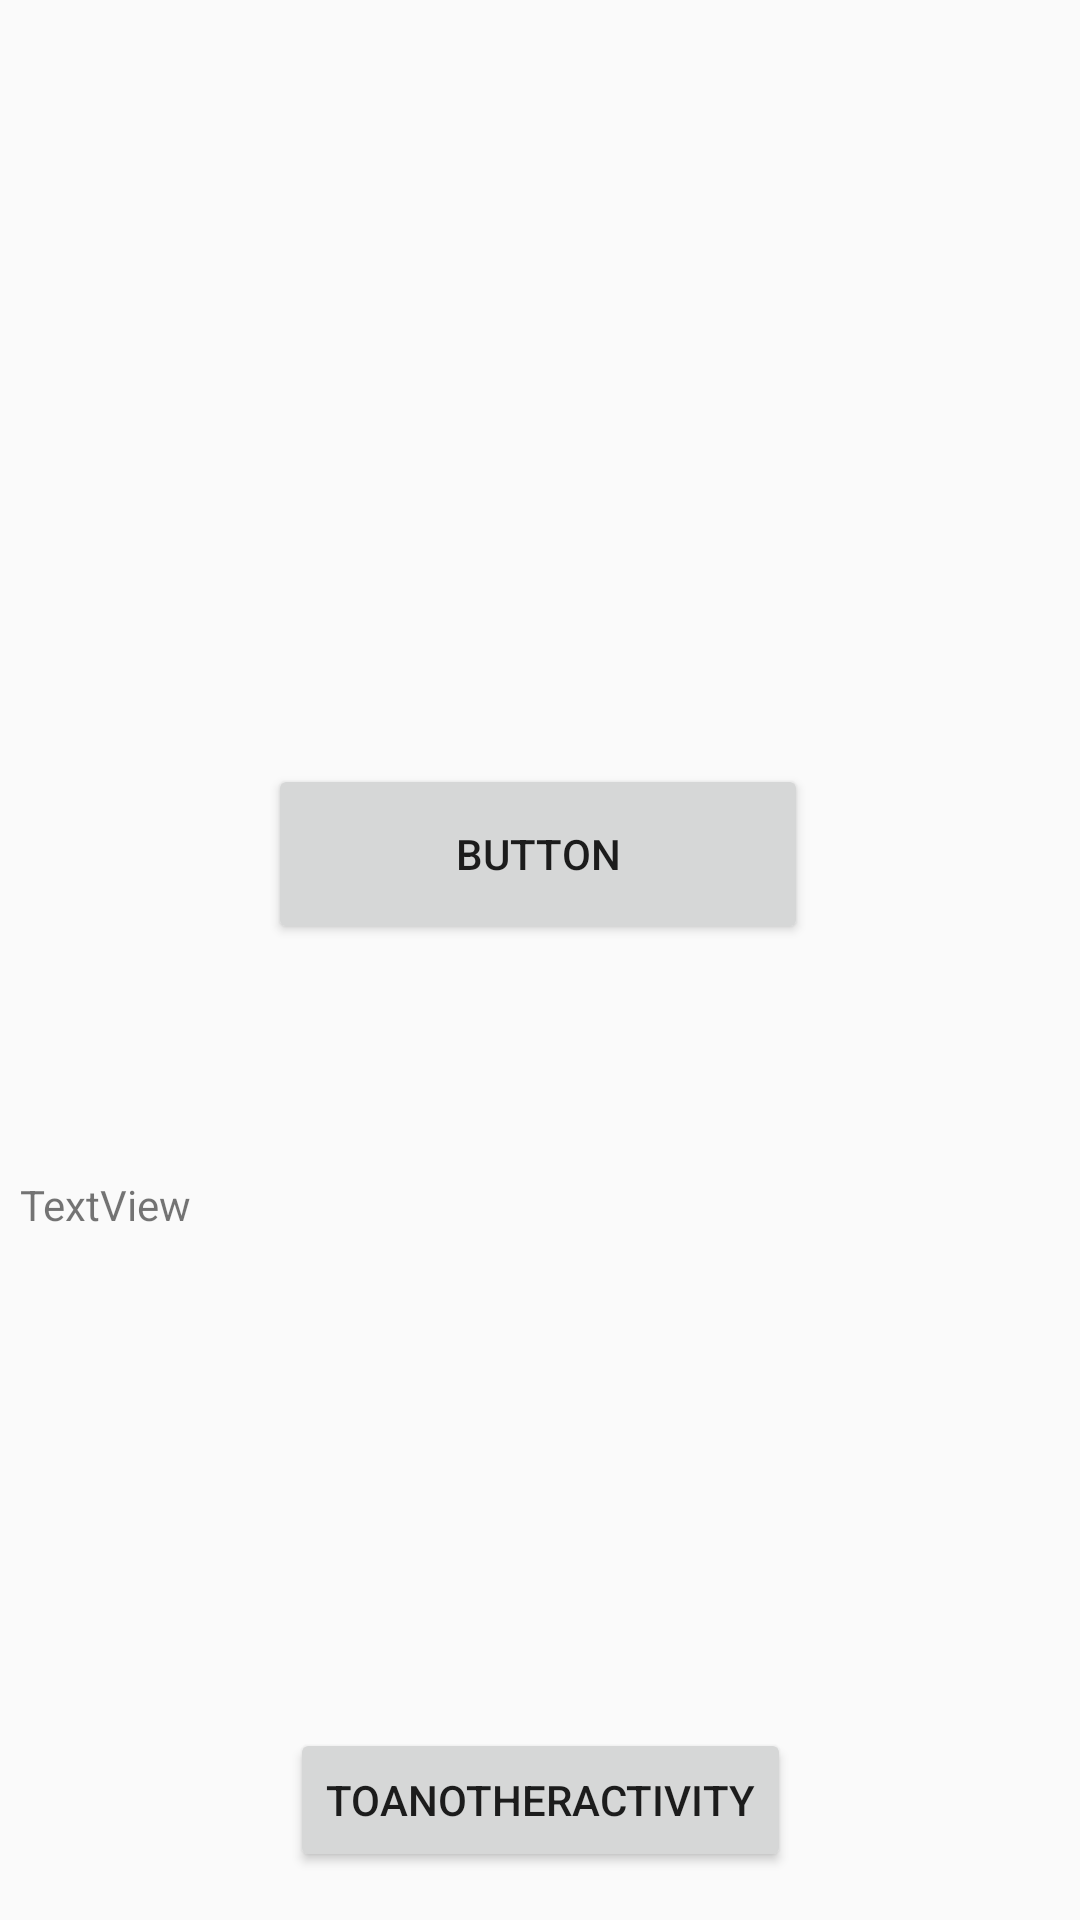

Write the Android layout XML for this screen, with the resource values it uses.
<!-- AndroidManifest.xml: application theme AppTheme -->
<!-- res/layout/activity_third.xml -->
<?xml version="1.0" encoding="utf-8"?>
<androidx.constraintlayout.widget.ConstraintLayout xmlns:android="http://schemas.android.com/apk/res/android"
    xmlns:app="http://schemas.android.com/apk/res-auto"
    xmlns:tools="http://schemas.android.com/tools"
    android:layout_width="match_parent"
    android:layout_height="match_parent"
    tools:context=".ThirdActivity">

    <ImageView
        android:id="@+id/imageView"
        android:layout_width="257dp"
        android:layout_height="0dp"
        android:layout_marginTop="42dp"
        android:layout_marginBottom="135dp"
        app:layout_constraintBottom_toTopOf="@+id/textView2"
        app:layout_constraintEnd_toEndOf="parent"
        app:layout_constraintHorizontal_bias="0.5"
        app:layout_constraintStart_toStartOf="parent"
        app:layout_constraintTop_toTopOf="parent"
        tools:srcCompat="@tools:sample/avatars" />

    <Button
        android:id="@+id/button12"
        android:layout_width="180dp"
        android:layout_height="60dp"
        android:text="Button"
        app:layout_constraintBottom_toBottomOf="parent"
        app:layout_constraintEnd_toEndOf="parent"
        app:layout_constraintHorizontal_bias="0.497"
        app:layout_constraintStart_toStartOf="parent"
        app:layout_constraintTop_toTopOf="parent"
        app:layout_constraintVertical_bias="0.439" />

    <TextView
        android:id="@+id/textView2"
        android:layout_width="347dp"
        android:layout_height="0dp"
        android:layout_marginTop="392dp"
        android:layout_marginBottom="60dp"
        android:text="TextView"
        app:layout_constraintBottom_toTopOf="@+id/button13"
        app:layout_constraintEnd_toEndOf="parent"
        app:layout_constraintHorizontal_bias="0.5"
        app:layout_constraintStart_toStartOf="parent"
        app:layout_constraintTop_toTopOf="parent"
        tools:text="@tools:sample/lorem/random" />

    <Button
        android:id="@+id/button13"
        android:layout_width="wrap_content"
        android:layout_height="wrap_content"
        android:layout_marginBottom="16dp"
        android:onClick="toAnotherActivity"
        android:text="ToAnotherActivity"
        app:layout_constraintBottom_toBottomOf="parent"
        app:layout_constraintEnd_toEndOf="parent"
        app:layout_constraintHorizontal_bias="0.5"
        app:layout_constraintStart_toStartOf="parent"
        app:layout_constraintTop_toBottomOf="@+id/textView2" />
</androidx.constraintlayout.widget.ConstraintLayout>
<!-- resources referenced by this layout -->
<resources>
  <style name="AppTheme" parent="Theme.AppCompat.Light.DarkActionBar">
          
          <item name="colorPrimary">@color/colorPrimary</item>
          <item name="colorPrimaryDark">@color/colorPrimaryDark</item>
          <item name="colorAccent">@color/colorAccent</item>
          <item name="windowActionBar">false</item>
          <item name="windowNoTitle">true</item>
      </style>
  <!-- not gathered from this repository: default colours our renderer supplied (Android Studio template values) -->
  <color name="colorPrimary">#FF6200EE</color>
  <color name="colorPrimaryDark">#FF3700B3</color>
  <color name="colorAccent">#FF03DAC5</color>
</resources>
